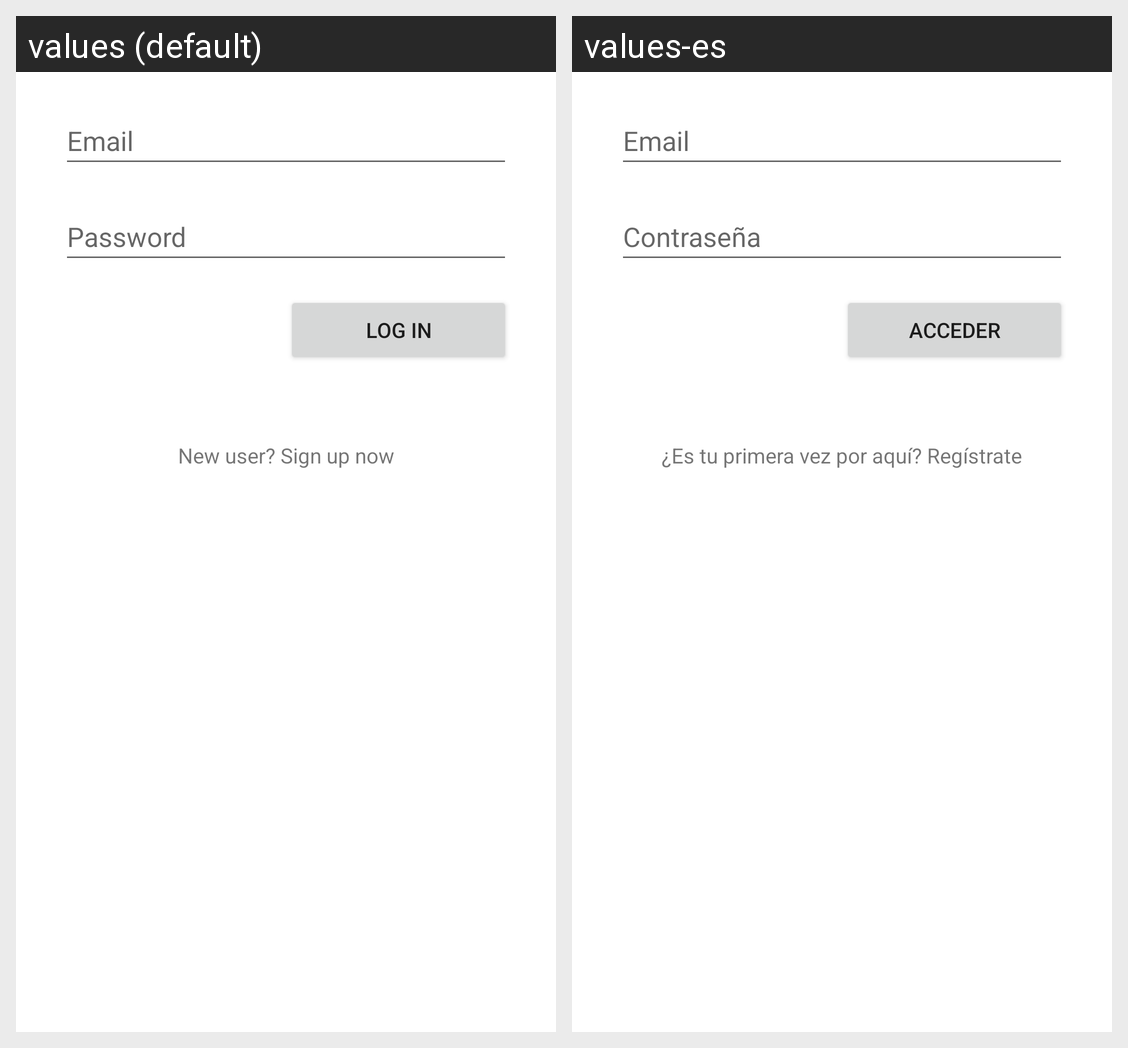

For this localized Android screen grid, give each drawn string resource with its value in every locale shown.
Android screen res/layout/activity_user_login.xml rendered under 2 locales, left to right: values (default), values-es. Device: Nexus 5 (rendered at 1080×1920; each locale shown at half size, 540×960, under a caption strip naming it); theme Theme.Saludate.
Strings drawn on this screen, with the default value and each locale's value (text and hints the layout hard-codes, and strings that could not be matched under every locale, appear in the picture but are not listed):

email
  values: Email
  values-es: Email

password
  values: Password
  values-es: Contraseña

login
  values: Log in
  values-es: Acceder

go_register
  values: New user? Sign up now
  values-es: ¿Es tu primera vez por aquí? Regístrate
